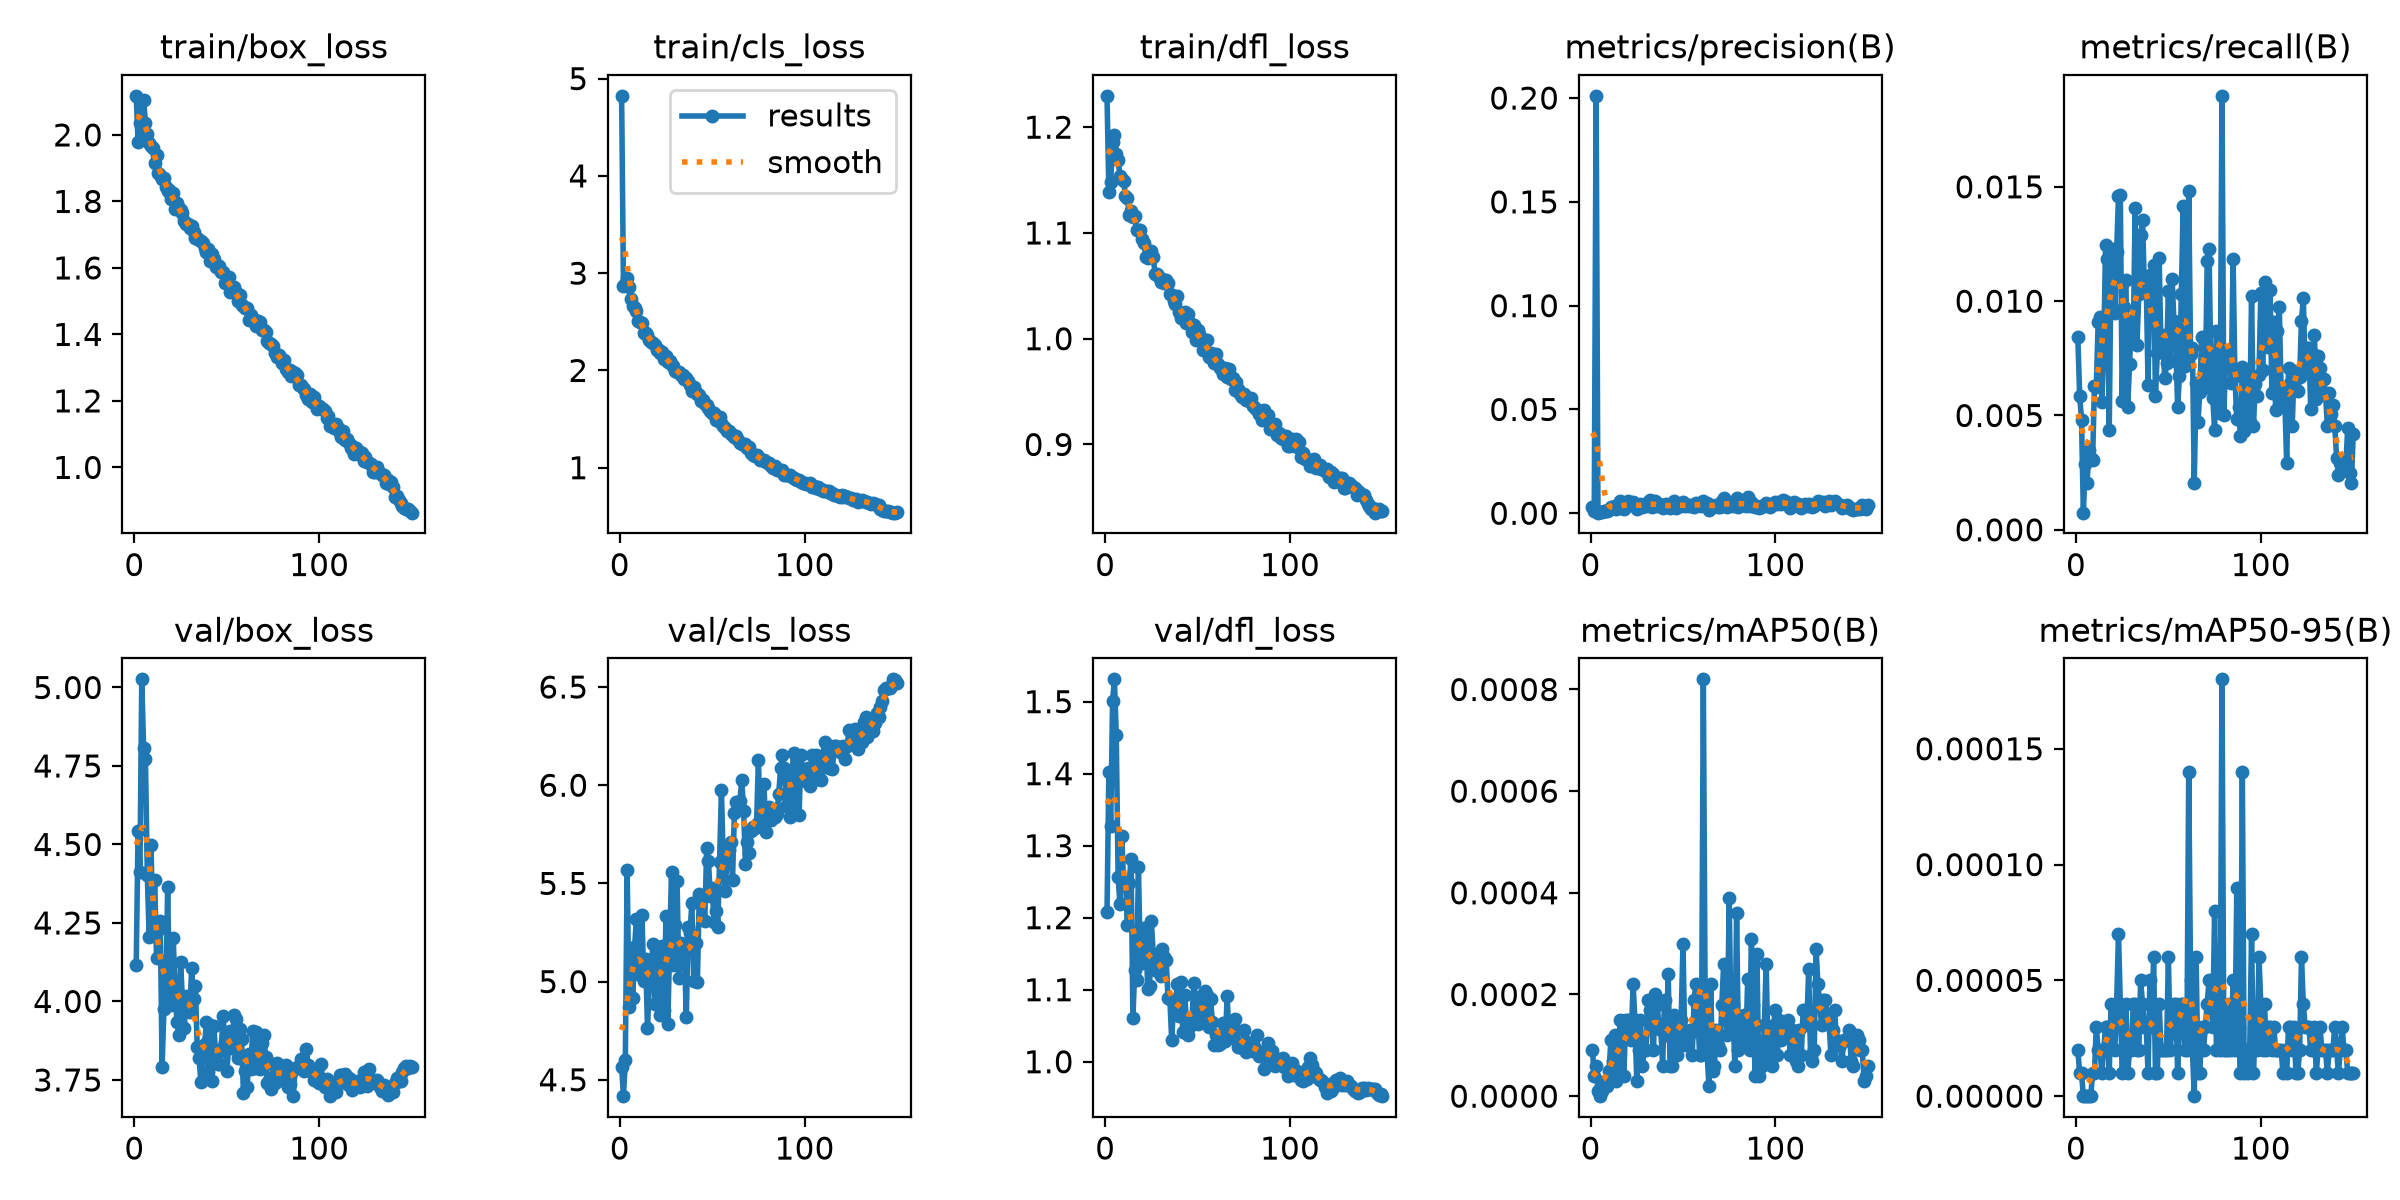

The table this chart was drawn from, first rows:
epoch, time, train/box_loss, train/cls_loss, train/dfl_loss, metrics/precision(B), metrics/recall(B), metrics/mAP50(B), metrics/mAP50-95(B), val/box_loss, val/cls_loss, val/dfl_loss, lr/pg0, lr/pg1, lr/pg2
1, 113.4, 2.118, 4.823, 1.23, 0.00283, 0.00843, 9e-05, 2e-05, 4.115, 4.565, 1.208, 0.003318, 0.003318, 0.07014
2, 216, 1.978, 2.865, 1.139, 0.00131, 0.00587, 4e-05, 1e-05, 4.544, 4.417, 1.403, 0.006607, 0.006607, 0.0401
3, 315.5, 2.035, 2.887, 1.149, 0.2011, 0.00481, 6e-05, 1e-05, 4.411, 4.6, 1.327, 0.009853, 0.009853, 0.01001
4, 414.7, 2.102, 2.951, 1.186, 0.0003, 0.00075, 1e-05, 0, 5.026, 5.567, 1.501, 0.009802, 0.009802, 0.009802
5, 513.9, 2.107, 2.862, 1.192, 0.00074, 0.00287, 0, 0, 4.808, 4.872, 1.531, 0.009736, 0.009736, 0.009736
6, 612.8, 2.037, 2.732, 1.175, 0.00057, 0.00206, 1e-05, 0, 4.771, 5.173, 1.454, 0.00967, 0.00967, 0.00967
7, 711.8, 2.003, 2.659, 1.169, 0.00114, 0.00347, 2e-05, 0, 4.403, 4.916, 1.257, 0.009604, 0.009604, 0.009604
8, 811, 1.976, 2.646, 1.154, 0.00093, 0.00316, 3e-05, 0, 4.204, 5.177, 1.218, 0.009538, 0.009538, 0.009538
9, 909.8, 1.968, 2.615, 1.151, 0.00131, 0.00306, 2e-05, 1e-05, 4.497, 5.316, 1.314, 0.009472, 0.009472, 0.009472
10, 1009, 1.962, 2.513, 1.149, 0.00139, 0.00628, 5e-05, 1e-05, 4.232, 5.096, 1.246, 0.009406, 0.009406, 0.009406
11, 1108, 1.915, 2.495, 1.135, 0.00295, 0.00625, 0.00011, 3e-05, 4.386, 5.035, 1.25, 0.00934, 0.00934, 0.00934
12, 1207, 1.94, 2.486, 1.133, 0.00279, 0.00907, 7e-05, 2e-05, 4.138, 5.338, 1.189, 0.009274, 0.009274, 0.009274
13, 1306, 1.884, 2.382, 1.117, 0.00367, 0.00931, 0.00012, 2e-05, 4.226, 5.004, 1.249, 0.009208, 0.009208, 0.009208
14, 1404, 1.878, 2.382, 1.121, 0.00224, 0.00558, 3e-05, 1e-05, 4.255, 5.116, 1.282, 0.009142, 0.009142, 0.009142
15, 1503, 1.867, 2.365, 1.115, 0.00263, 0.00778, 6e-05, 2e-05, 3.792, 4.763, 1.061, 0.009076, 0.009076, 0.009076
16, 1602, 1.871, 2.314, 1.116, 0.0058, 0.01245, 0.00015, 3e-05, 3.975, 5.003, 1.128, 0.00901, 0.00901, 0.00901
17, 1701, 1.844, 2.293, 1.103, 0.00278, 0.01184, 0.00011, 3e-05, 3.992, 5.073, 1.113, 0.008944, 0.008944, 0.008944
18, 1800, 1.832, 2.28, 1.103, 0.00184, 0.00437, 4e-05, 1e-05, 4.363, 5.19, 1.27, 0.008878, 0.008878, 0.008878
19, 1900, 1.836, 2.258, 1.103, 0.0047, 0.01191, 0.00015, 4e-05, 4.02, 4.887, 1.141, 0.008812, 0.008812, 0.008812
20, 1999, 1.808, 2.215, 1.094, 0.00598, 0.01229, 0.00015, 3e-05, 3.989, 5.035, 1.137, 0.008746, 0.008746, 0.008746
21, 2098, 1.826, 2.213, 1.09, 0.00397, 0.0095, 0.00012, 2e-05, 4.202, 5.151, 1.186, 0.00868, 0.00868, 0.00868
22, 2197, 1.777, 2.176, 1.077, 0.0038, 0.01216, 0.00011, 4e-05, 4.048, 4.83, 1.185, 0.008614, 0.008614, 0.008614
23, 2296, 1.794, 2.192, 1.076, 0.00564, 0.0146, 0.00022, 7e-05, 3.935, 5.183, 1.101, 0.008548, 0.008548, 0.008548
24, 2395, 1.781, 2.121, 1.082, 0.00471, 0.01464, 0.00015, 4e-05, 3.893, 4.857, 1.105, 0.008482, 0.008482, 0.008482
25, 2494, 1.775, 2.15, 1.083, 0.00199, 0.00562, 3e-05, 1e-05, 4.125, 5.334, 1.195, 0.008416, 0.008416, 0.008416
26, 2593, 1.764, 2.082, 1.077, 0.00383, 0.00973, 9e-05, 2e-05, 4.005, 4.784, 1.149, 0.00835, 0.00835, 0.00835
27, 2692, 1.742, 2.098, 1.062, 0.00431, 0.01093, 0.00015, 4e-05, 3.915, 5.186, 1.127, 0.008284, 0.008284, 0.008284
28, 2790, 1.733, 2.058, 1.061, 0.00279, 0.00537, 6e-05, 1e-05, 4.018, 5.557, 1.133, 0.008218, 0.008218, 0.008218
29, 2889, 1.731, 2.046, 1.058, 0.00351, 0.00725, 9e-05, 2e-05, 3.975, 5.085, 1.137, 0.008152, 0.008152, 0.008152
30, 2988, 1.721, 1.993, 1.054, 0.00344, 0.00915, 9e-05, 2e-05, 3.966, 5.29, 1.119, 0.008086, 0.008086, 0.008086
31, 3087, 1.725, 1.988, 1.056, 0.00563, 0.00821, 0.00019, 4e-05, 4.107, 5.512, 1.157, 0.00802, 0.00802, 0.00802
32, 3186, 1.709, 1.988, 1.052, 0.00618, 0.01406, 0.00017, 4e-05, 4.007, 5.018, 1.146, 0.007954, 0.007954, 0.007954
33, 3285, 1.691, 1.949, 1.056, 0.00282, 0.00809, 0.00014, 2e-05, 4.05, 5.197, 1.141, 0.007888, 0.007888, 0.007888
34, 3383, 1.689, 1.953, 1.053, 0.00433, 0.01033, 9e-05, 2e-05, 3.854, 5.171, 1.089, 0.007822, 0.007822, 0.007822
35, 3482, 1.684, 1.912, 1.042, 0.00597, 0.01288, 0.0002, 5e-05, 3.821, 5.142, 1.087, 0.007756, 0.007756, 0.007756
36, 3581, 1.68, 1.918, 1.041, 0.00356, 0.01354, 0.00018, 4e-05, 3.743, 4.817, 1.03, 0.00769, 0.00769, 0.00769
37, 3681, 1.676, 1.888, 1.036, 0.00435, 0.01065, 0.00014, 3e-05, 3.825, 5.276, 1.081, 0.007624, 0.007624, 0.007624
38, 3780, 1.66, 1.845, 1.033, 0.00418, 0.0109, 0.00013, 3e-05, 3.865, 5.245, 1.079, 0.007558, 0.007558, 0.007558
39, 3879, 1.647, 1.793, 1.04, 0.00254, 0.00634, 6e-05, 1e-05, 3.935, 5.402, 1.107, 0.007492, 0.007492, 0.007492
40, 3978, 1.656, 1.828, 1.025, 0.00354, 0.01115, 0.00019, 5e-05, 3.776, 5.003, 1.064, 0.007426, 0.007426, 0.007426
41, 4077, 1.621, 1.776, 1.019, 0.00442, 0.00915, 0.00012, 3e-05, 3.926, 5.195, 1.111, 0.00736, 0.00736, 0.00736
42, 4176, 1.642, 1.757, 1.024, 0.00372, 0.01159, 0.00024, 6e-05, 3.747, 4.996, 1.042, 0.007294, 0.007294, 0.007294
43, 4275, 1.626, 1.749, 1.025, 0.00264, 0.00587, 6e-05, 1e-05, 3.921, 5.445, 1.093, 0.007228, 0.007228, 0.007228
44, 4374, 1.603, 1.685, 1.015, 0.00343, 0.00773, 6e-05, 1e-05, 3.828, 5.414, 1.058, 0.007162, 0.007162, 0.007162
45, 4473, 1.605, 1.701, 1.023, 0.00569, 0.01187, 0.00016, 4e-05, 3.802, 5.435, 1.038, 0.007096, 0.007096, 0.007096
46, 4572, 1.605, 1.654, 1.015, 0.00269, 0.00795, 0.00012, 2e-05, 3.8, 5.306, 1.05, 0.00703, 0.00703, 0.00703
47, 4671, 1.587, 1.646, 1.007, 0.00435, 0.00851, 8e-05, 2e-05, 3.85, 5.678, 1.06, 0.006964, 0.006964, 0.006964
48, 4770, 1.587, 1.614, 1.013, 0.00376, 0.00662, 0.00011, 2e-05, 3.955, 5.612, 1.11, 0.006898, 0.006898, 0.006898
49, 4869, 1.554, 1.58, 0.9988, 0.0033, 0.00728, 0.00015, 2e-05, 3.871, 5.434, 1.068, 0.006832, 0.006832, 0.006832
50, 4968, 1.567, 1.567, 1.008, 0.00534, 0.01046, 0.0003, 6e-05, 3.779, 5.476, 1.052, 0.006766, 0.006766, 0.006766
51, 5067, 1.573, 1.565, 1.005, 0.00339, 0.0074, 0.0001, 2e-05, 3.851, 5.302, 1.068, 0.0067, 0.0067, 0.0067
52, 5165, 1.528, 1.495, 0.9995, 0.00385, 0.01098, 0.00012, 3e-05, 3.905, 5.36, 1.092, 0.006634, 0.006634, 0.006634
53, 5264, 1.53, 1.519, 0.9897, 0.00335, 0.00913, 0.00012, 4e-05, 3.853, 5.277, 1.065, 0.006568, 0.006568, 0.006568
54, 5363, 1.544, 1.517, 0.999, 0.00382, 0.00813, 0.00013, 4e-05, 3.956, 5.611, 1.098, 0.006502, 0.006502, 0.006502
55, 5462, 1.529, 1.464, 0.9985, 0.00327, 0.00536, 8e-05, 1e-05, 3.943, 5.977, 1.092, 0.006436, 0.006436, 0.006436
56, 5562, 1.5, 1.427, 0.9826, 0.00318, 0.00674, 0.00019, 3e-05, 3.82, 5.602, 1.049, 0.00637, 0.00637, 0.00637
57, 5661, 1.519, 1.413, 0.9865, 0.00478, 0.01031, 0.00022, 4e-05, 3.914, 5.461, 1.088, 0.006304, 0.006304, 0.006304
58, 5760, 1.488, 1.379, 0.9841, 0.00438, 0.01418, 0.00016, 4e-05, 3.881, 5.615, 1.056, 0.006238, 0.006238, 0.006238
59, 5860, 1.485, 1.377, 0.9774, 0.00447, 0.00715, 8e-05, 2e-05, 3.709, 5.671, 1.023, 0.006172, 0.006172, 0.006172
60, 5959, 1.481, 1.348, 0.986, 0.00337, 0.00792, 8e-05, 2e-05, 3.779, 5.709, 1.038, 0.006106, 0.006106, 0.006106
... 90 more rows
